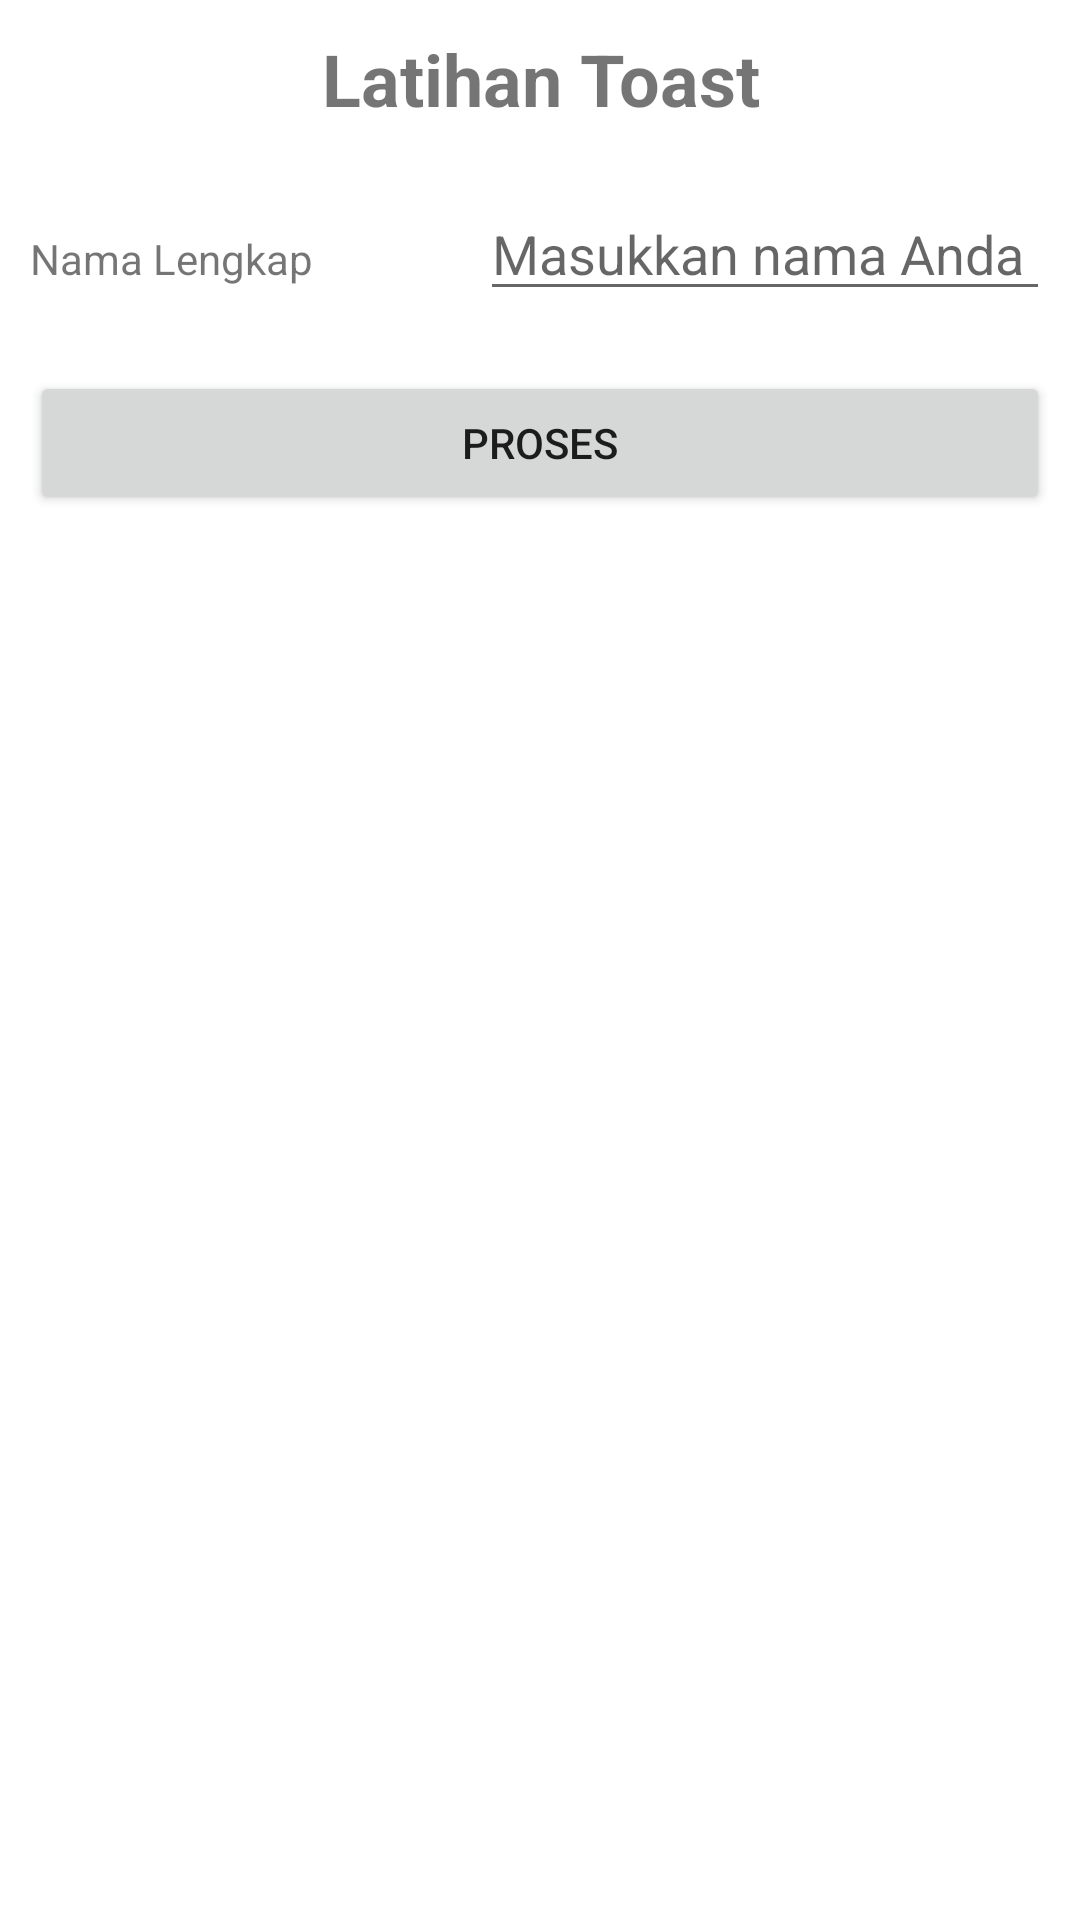

Android layout source for this screen:
<!-- AndroidManifest.xml: application theme Theme.Praktikum1 -->
<!-- res/layout/activity_latihan3.xml -->
<?xml version="1.0" encoding="utf-8"?>
<LinearLayout xmlns:android="http://schemas.android.com/apk/res/android"
    xmlns:app="http://schemas.android.com/apk/res-auto"
    xmlns:tools="http://schemas.android.com/tools"
    android:id="@+id/main"
    android:layout_width="match_parent"
    android:layout_height="match_parent"
    android:orientation="vertical"
    android:paddingLeft="10dp"
    android:paddingTop="10dp"
    android:paddingRight="10dp"
    android:paddingBottom="10dp"
    tools:context=".Latihan3">

    <TextView
        android:id="@+id/tv_header_latihan3"
        android:layout_width="match_parent"
        android:layout_height="wrap_content"
        android:gravity="center_horizontal"
        android:text="Latihan Toast"
        android:textAlignment="center"
        android:textSize="24sp"
        android:textStyle="bold" />

    <LinearLayout
        android:layout_width="match_parent"
        android:layout_height="wrap_content"
        android:layout_marginTop="20dp">

        <TextView
            android:id="@+id/tv_nama"
            android:layout_width="150dp"
            android:layout_height="wrap_content"
            android:text="@string/tv_nama" />

        <EditText
            android:id="@+id/et_nama"
            android:layout_width="0dp"
            android:layout_height="wrap_content"
            android:layout_weight="1"
            android:ems="10"
            android:hint="@string/et_nama"
            android:inputType="textPersonName" />

    </LinearLayout>

    <LinearLayout
        android:layout_width="match_parent"
        android:layout_height="wrap_content"
        android:layout_marginTop="20dp">

        <Button
            android:id="@+id/bt_proses"
            android:layout_width="match_parent"
            android:layout_height="wrap_content"
            android:text="@string/bt_proses" />
    </LinearLayout>

</LinearLayout>
<!-- resources referenced by this layout -->
<resources>
  <string name="bt_proses">Proses</string>
  <string name="et_nama">Masukkan nama Anda</string>
  <string name="tv_nama">Nama Lengkap</string>
  <style name="Theme.Praktikum1" parent="Theme.MaterialComponents.DayNight.DarkActionBar">
          
          <item name="colorPrimary">@color/purple_500</item>
          <item name="colorPrimaryVariant">@color/purple_700</item>
          <item name="colorOnPrimary">@color/white</item>
          
          <item name="colorSecondary">@color/teal_200</item>
          <item name="colorSecondaryVariant">@color/teal_700</item>
          <item name="colorOnSecondary">@color/black</item>
          
          <item name="android:statusBarColor" tools:targetApi="21">?attr/colorPrimaryVariant</item>
          
      </style>
  <!-- not gathered from this repository: default colours our renderer supplied (Android Studio template values) -->
  <color name="purple_500">#FF6200EE</color>
  <color name="purple_700">#FF3700B3</color>
  <color name="teal_200">#FF03DAC5</color>
  <color name="teal_700">#FF018786</color>
  <color name="black">#FF000000</color>
  <color name="white">#FFFFFFFF</color>
</resources>
